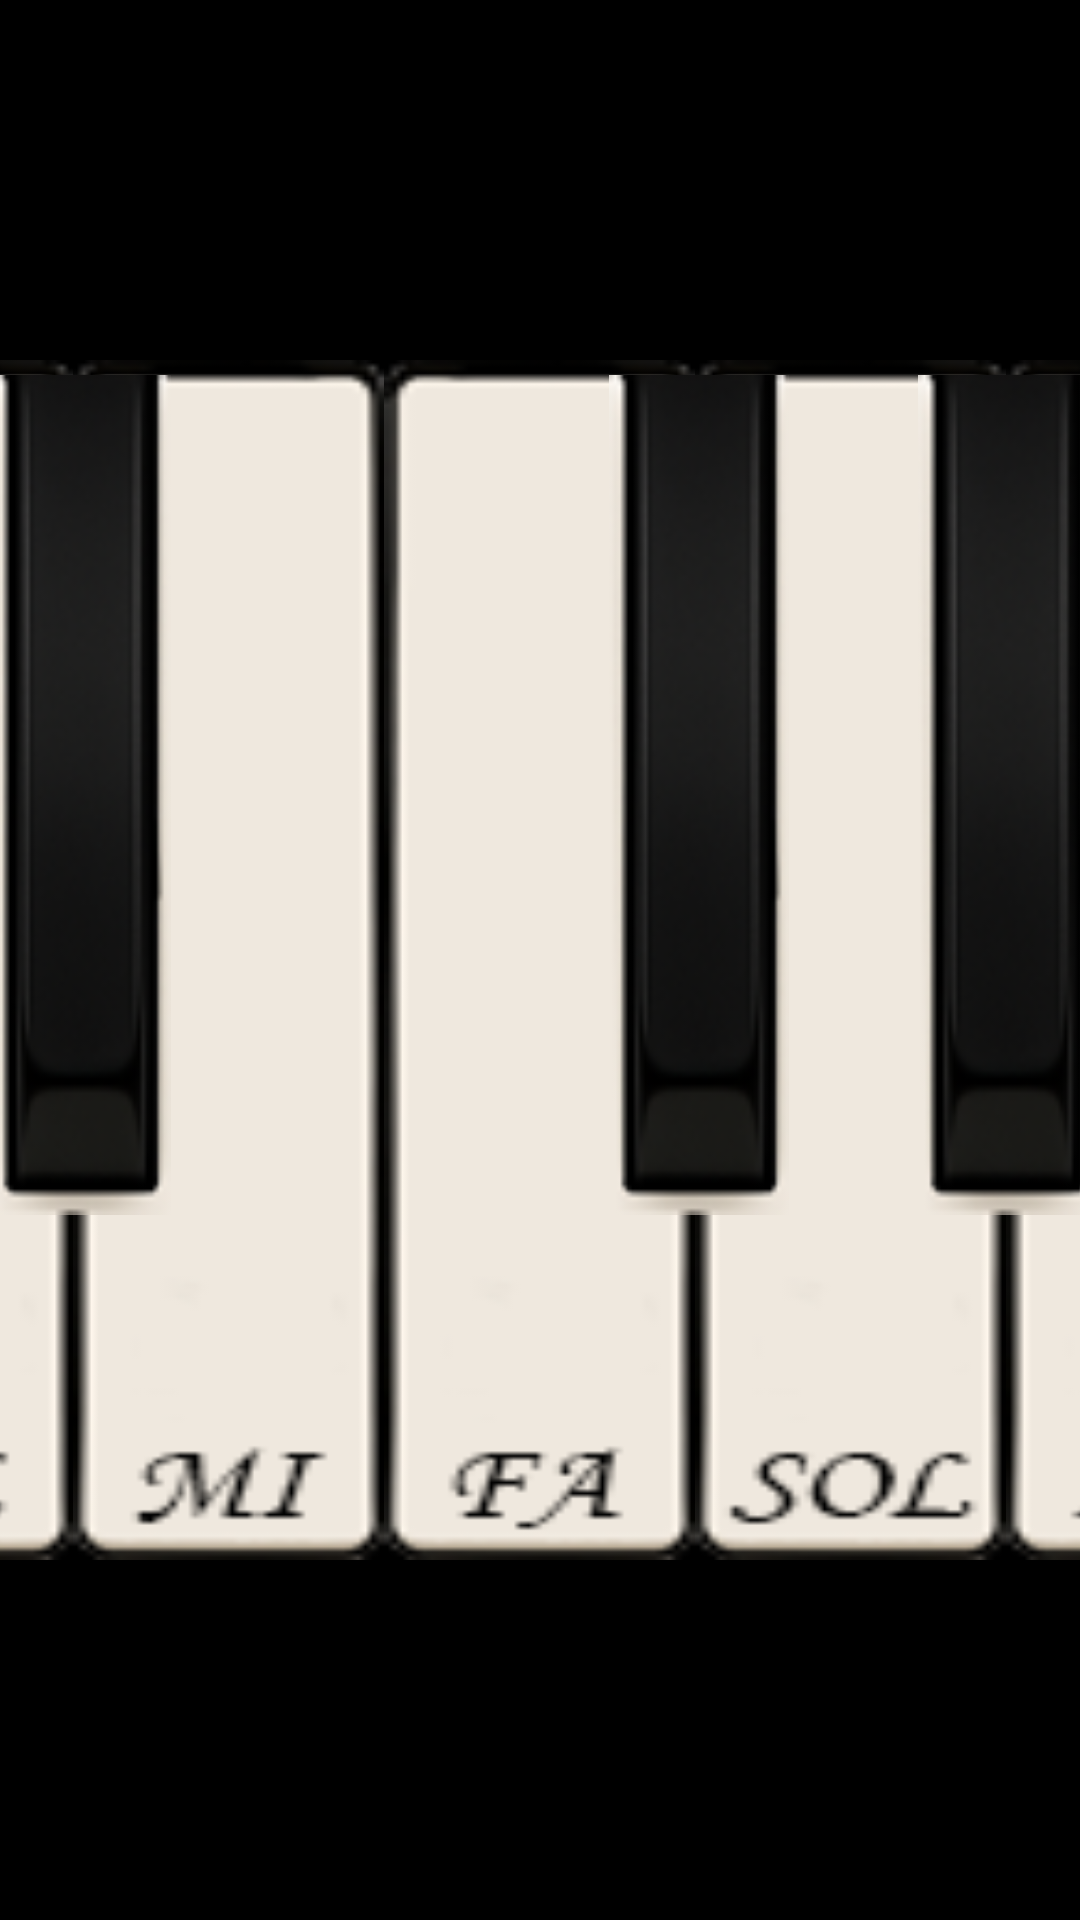

Android layout source for this screen:
<!-- AndroidManifest.xml: application theme Theme.PianoGrupo03 -->
<!-- res/layout/activity_piano_tradicional.xml -->
<FrameLayout xmlns:android="http://schemas.android.com/apk/res/android"
    xmlns:tools="http://schemas.android.com/tools"
    android:id="@+id/main"
    android:layout_width="match_parent"
    android:layout_height="match_parent"
    android:background="#000000">

    

    <LinearLayout
        android:id="@+id/white_keys_layout"
        android:layout_width="725dp"
        android:layout_height="400dp"
        android:layout_gravity="center"
        android:gravity="center"
        android:orientation="horizontal"
        tools:ignore="VisualLintBounds">

        <ImageButton
            android:id="@+id/key_c"
            android:layout_width="0dp"
            android:layout_height="match_parent"
            android:layout_weight="1"
            android:background="@drawable/tecla_blanca_do"
            android:contentDescription="@string/desc_tecla_do"
            android:onClick="SonarDo"
            android:scaleType="fitXY" />

        <ImageButton
            android:id="@+id/key_d"
            android:layout_width="0dp"
            android:layout_height="match_parent"
            android:layout_weight="1"
            android:background="@drawable/tecla_blanca_re"
            android:contentDescription="@string/desc_tecla_re"
            android:onClick="SonarRe"
            android:scaleType="fitXY" />

        <ImageButton
            android:id="@+id/key_e"
            android:layout_width="0dp"
            android:layout_height="match_parent"
            android:layout_weight="1"
            android:background="@drawable/tecla_blanca_mi"
            android:contentDescription="@string/desc_tecla_mi"
            android:onClick="SonarMi"
            android:scaleType="fitXY" />

        <ImageButton
            android:id="@+id/key_f"
            android:layout_width="0dp"
            android:layout_height="match_parent"
            android:layout_weight="1"
            android:background="@drawable/tecla_blanca_fa"
            android:contentDescription="@string/desc_tecla_fa"
            android:onClick="SonarFa"
            android:scaleType="fitXY" />

        <ImageButton
            android:id="@+id/key_g"
            android:layout_width="0dp"
            android:layout_height="match_parent"
            android:layout_weight="1"
            android:background="@drawable/tecla_blanca_sol"
            android:contentDescription="@string/desc_tecla_sol"
            android:onClick="SonarSol"
            android:scaleType="fitXY" />

        <ImageButton
            android:id="@+id/key_a"
            android:layout_width="0dp"
            android:layout_height="match_parent"
            android:layout_weight="1"
            android:background="@drawable/tecla_blanca_la"
            android:contentDescription="@string/desc_tecla_la"
            android:onClick="SonarLa"
            android:scaleType="fitXY" />

        <ImageButton
            android:id="@+id/key_b"
            android:layout_width="0dp"
            android:layout_height="match_parent"
            android:layout_weight="1"
            android:background="@drawable/tecla_blanca_si"
            android:contentDescription="@string/desc_tecla_si"
            android:onClick="SonarSi"
            android:scaleType="fitXY" />

    </LinearLayout>

    <LinearLayout
        android:layout_width="700dp"
        android:layout_height="390dp"
        android:layout_gravity="center"
        android:orientation="horizontal"
        tools:ignore="VisualLintBounds">
        

        <ImageButton
            android:id="@+id/key_c_sharp"
            android:layout_width="60dp"
            android:layout_height="280dp"
            android:layout_gravity="top|start"
            android:layout_marginStart="62dp"
            android:background="@drawable/tecla_negra"
            android:contentDescription="@string/desc_do_sostenido"
            android:onClick="SonarDoSostenido" />

        <ImageButton
            android:id="@+id/key_d_sharp"
            android:layout_width="60dp"
            android:layout_height="280dp"
            android:layout_gravity="top|start"
            android:layout_marginStart="45dp"
            android:background="@drawable/tecla_negra"
            android:contentDescription="@string/desc_re_sostenido"
            android:onClick="SonarReSostenido"/>

        

        <ImageButton
            android:id="@+id/key_f_sharp"
            android:layout_width="60dp"
            android:layout_height="280dp"
            android:layout_gravity="top|start"
            android:layout_marginStart="146dp"
            android:background="@drawable/tecla_negra"
            android:contentDescription="@string/desc_fa_sostenido"
            android:onClick="SonarFaSostenido" />

        <ImageButton
            android:id="@+id/key_g_sharp"
            android:layout_width="60dp"
            android:layout_height="280dp"
            android:layout_gravity="top|start"
            android:layout_marginStart="43dp"
            android:background="@drawable/tecla_negra"
            android:contentDescription="@string/desc_sol_sostenido"
            android:onClick="SonarSolSostenido" />

        <ImageButton
            android:id="@+id/key_a_sharp"
            android:layout_width="60dp"
            android:layout_height="280dp"
            android:layout_gravity="top|start"
            android:layout_marginStart="43dp"
            android:background="@drawable/tecla_negra"
            android:contentDescription="@string/desc_la_sostenido"
            android:onClick="SonarLaSostenido" />
    </LinearLayout>

</FrameLayout>
<!-- resources referenced by this layout -->
<resources>
  <!-- drawable tecla_blanca_do: png bitmap (drawable, 5228 bytes) -->
  <!-- drawable tecla_blanca_fa: png bitmap (drawable, 5133 bytes) -->
  <!-- drawable tecla_blanca_la: png bitmap (drawable, 5080 bytes) -->
  <!-- drawable tecla_blanca_mi: png bitmap (drawable, 5116 bytes) -->
  <!-- drawable tecla_blanca_re: png bitmap (drawable, 5253 bytes) -->
  <!-- drawable tecla_blanca_si: png bitmap (drawable, 4915 bytes) -->
  <!-- drawable tecla_blanca_sol: png bitmap (drawable, 5267 bytes) -->
  <!-- drawable tecla_negra: png bitmap (drawable, 9395 bytes) -->
  <string name="desc_do_sostenido">DO SOSTENIDO</string>
  <string name="desc_fa_sostenido">FA SOSTENIDO</string>
  <string name="desc_la_sostenido">LA SOSTENIDO</string>
  <string name="desc_re_sostenido">RE SOSTENIDO</string>
  <string name="desc_sol_sostenido">SOL SOSTENIDO</string>
  <string name="desc_tecla_do">Tecla - DO</string>
  <string name="desc_tecla_fa">Tecla - FA</string>
  <string name="desc_tecla_la">Tecla - LA</string>
  <string name="desc_tecla_mi">Tecla - MI</string>
  <string name="desc_tecla_re">Tecla - RE</string>
  <string name="desc_tecla_si">Tecla - SI</string>
  <string name="desc_tecla_sol">Tecla - SOL</string>
  <style name="Theme.PianoGrupo03" parent="Base.Theme.PianoGrupo03" />
  <style name="Base.Theme.PianoGrupo03" parent="Theme.Material3.DayNight.NoActionBar">
          
          
      </style>
</resources>
